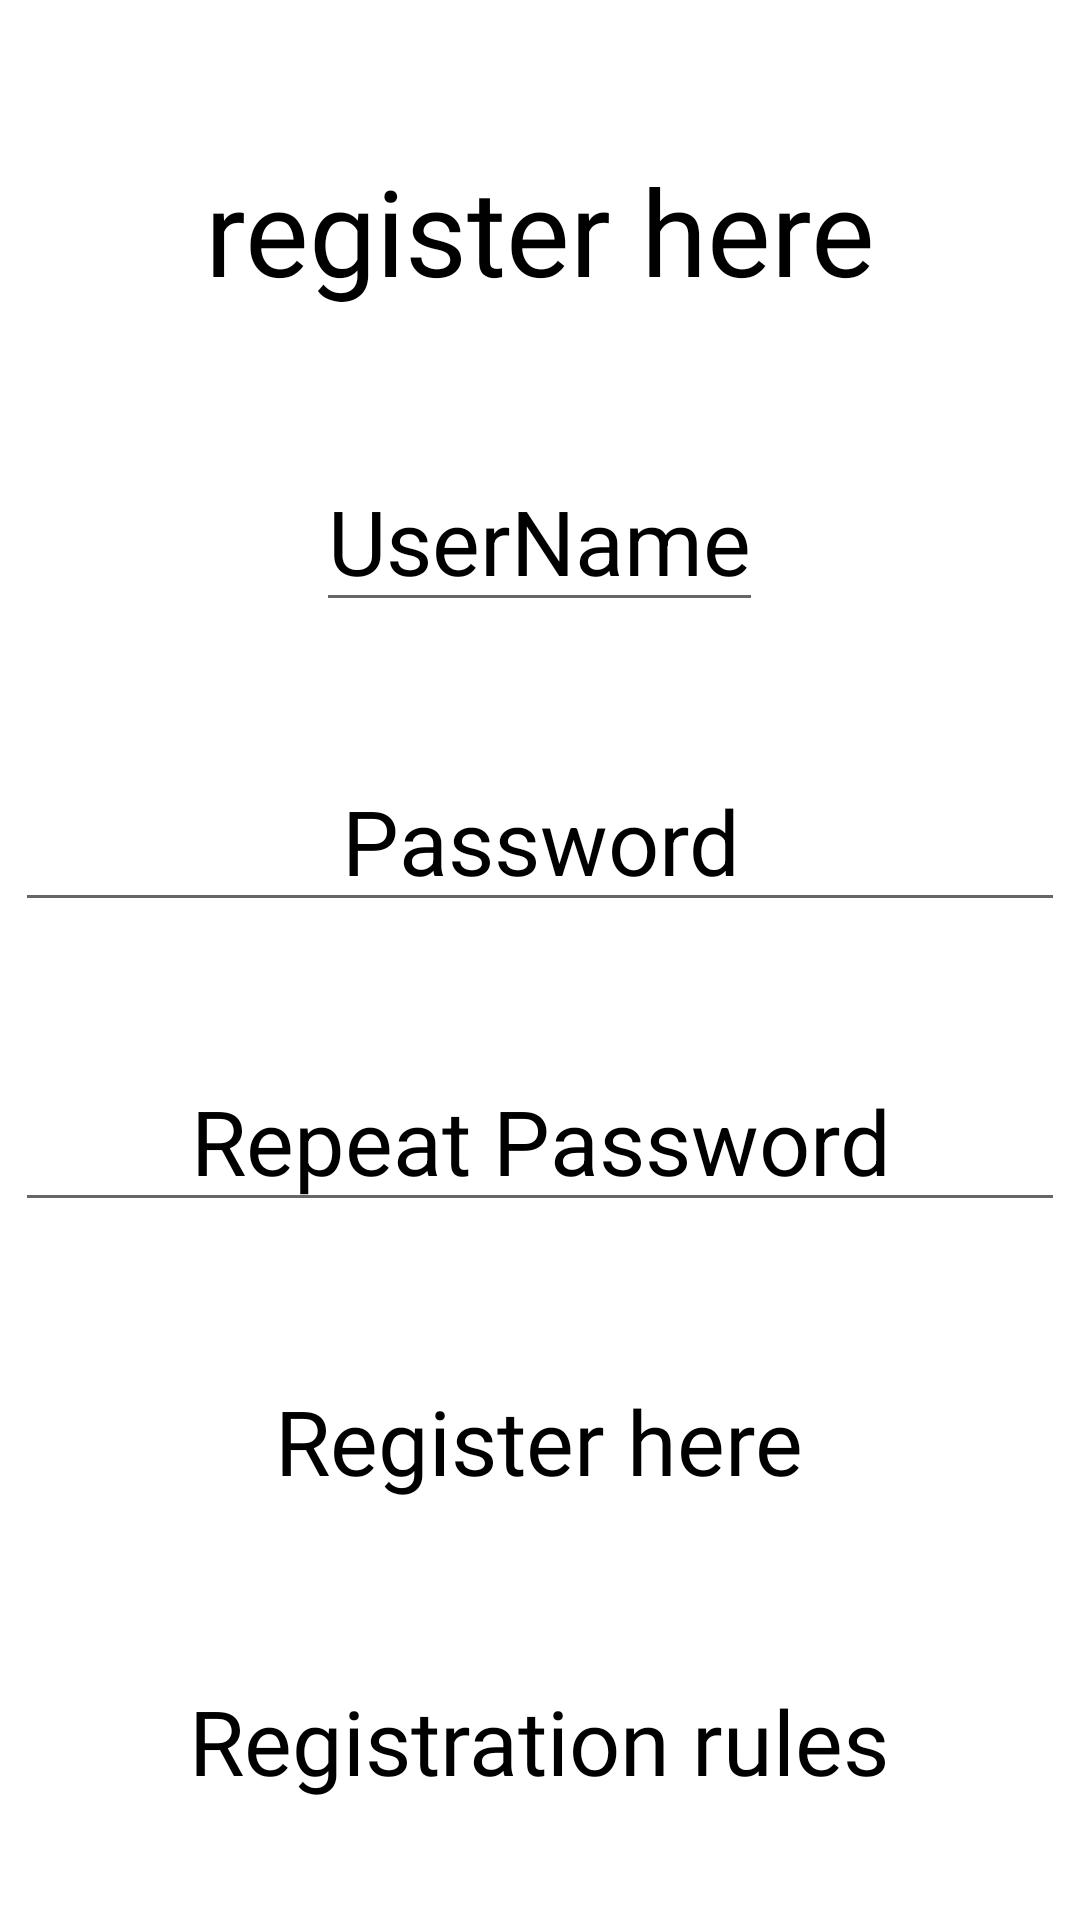

Here is an Android app screen rendered from its layout file. Give the layout XML and the strings, colors and styles it references.
<!-- AndroidManifest.xml: application theme Theme.TreasureHunt_front_end -->
<!-- res/layout/activity_sign_up.xml -->
<?xml version="1.0" encoding="utf-8"?>
<RelativeLayout xmlns:android="http://schemas.android.com/apk/res/android"
    xmlns:app="http://schemas.android.com/apk/res-auto"
    xmlns:tools="http://schemas.android.com/tools"
    android:layout_width="match_parent"
    android:layout_height="match_parent"
    tools:context=".Activities.SignUpActivity"
    android:background="@drawable/backgroundimage">

    <TextView
        android:id="@+id/registerText"
        android:layout_width="wrap_content"
        android:layout_height="wrap_content"
        android:layout_centerHorizontal="true"
        android:fontFamily="@font/atomic_age"
        android:text="register here"
        android:textColor="@color/black"
        android:textSize="40sp"
        android:layout_marginTop="50sp"
        tools:ignore="HardcodedText" />
    <TextView
        android:id="@+id/btnRegistrationPattern"
        android:layout_width="wrap_content"
        android:layout_height="wrap_content"
        android:background="@drawable/button3"
        android:layout_centerHorizontal="true"
        android:layout_marginTop="550dp"
        android:textColor="@color/black"
        android:text="@string/registration_rules"
        android:textSize="30sp"
        android:textAlignment="center"
        android:paddingTop="10dp"
        android:fontFamily="@font/atomic_age"
        />
    <TextView
        android:id="@+id/btnRegister"
        android:layout_width="wrap_content"
        android:layout_height="wrap_content"
        android:background="@drawable/button3"
        android:layout_centerHorizontal="true"
        android:layout_marginTop="450dp"
        android:textColor="@color/black"
        android:text="@string/register_here"
        android:textSize="30sp"
        android:textAlignment="center"
        android:paddingTop="10dp"
        android:fontFamily="@font/atomic_age"
        />
    <EditText
        android:layout_width="wrap_content"
        android:layout_height="wrap_content"
        android:hint="@string/username"
        android:layout_centerHorizontal="true"
        android:layout_marginTop="150dp"
        android:textAlignment="center"
        android:textSize="30sp"
        android:textColorHint="@color/black"
        android:textColor="@color/black"
        android:id="@+id/txtUserName"
        android:autofillHints=""
        tools:ignore="TextFields" />

    <EditText
        android:id="@+id/txtPassword"
        android:layout_width="wrap_content"
        android:layout_height="wrap_content"
        android:ems="10"
        android:inputType="textPassword"
        android:layout_centerHorizontal="true"
        android:layout_marginTop="250sp"
        android:hint="@string/password"
        android:textColorHint="@color/black"
        android:textSize="30sp"
        android:textAlignment="center"

        android:autofillHints="" />

    <EditText
        android:id="@+id/txtPassword2"
        android:layout_width="wrap_content"
        android:layout_height="wrap_content"
        android:ems="10"
        android:inputType="textPassword"
        android:layout_centerHorizontal="true"
        android:layout_marginTop="350dp"
        android:textColorHint="@color/black"
        android:textSize="30sp"
        android:textAlignment="center"
        android:hint="@string/repeat_password"
        android:autofillHints="" />


</RelativeLayout>
<!-- resources referenced by this layout -->
<resources>
  <color name="black">#FF000000</color>
  <string name="password">Password</string>
  <string name="register_here">Register here</string>
  <string name="registration_rules">Registration rules</string>
  <string name="repeat_password">Repeat Password</string>
  <string name="username">UserName</string>
  <style name="Theme.TreasureHunt_front_end" parent="Theme.MaterialComponents.DayNight.NoActionBar">
          
          <item name="colorPrimary">@color/purple_500</item>
          <item name="colorPrimaryVariant">@color/purple_700</item>
          <item name="colorOnPrimary">@color/white</item>
          
          <item name="colorSecondary">@color/teal_200</item>
          <item name="colorSecondaryVariant">@color/teal_700</item>
          <item name="colorOnSecondary">@color/black</item>
          
          <item name="android:statusBarColor" tools:targetApi="l">?attr/colorPrimaryVariant</item>
          
      </style>
  <color name="purple_500">#FF6200EE</color>
  <color name="purple_700">#FF3700B3</color>
  <color name="white">#FFFFFFFF</color>
  <color name="teal_200">#FF03DAC5</color>
  <color name="teal_700">#FF018786</color>
</resources>
